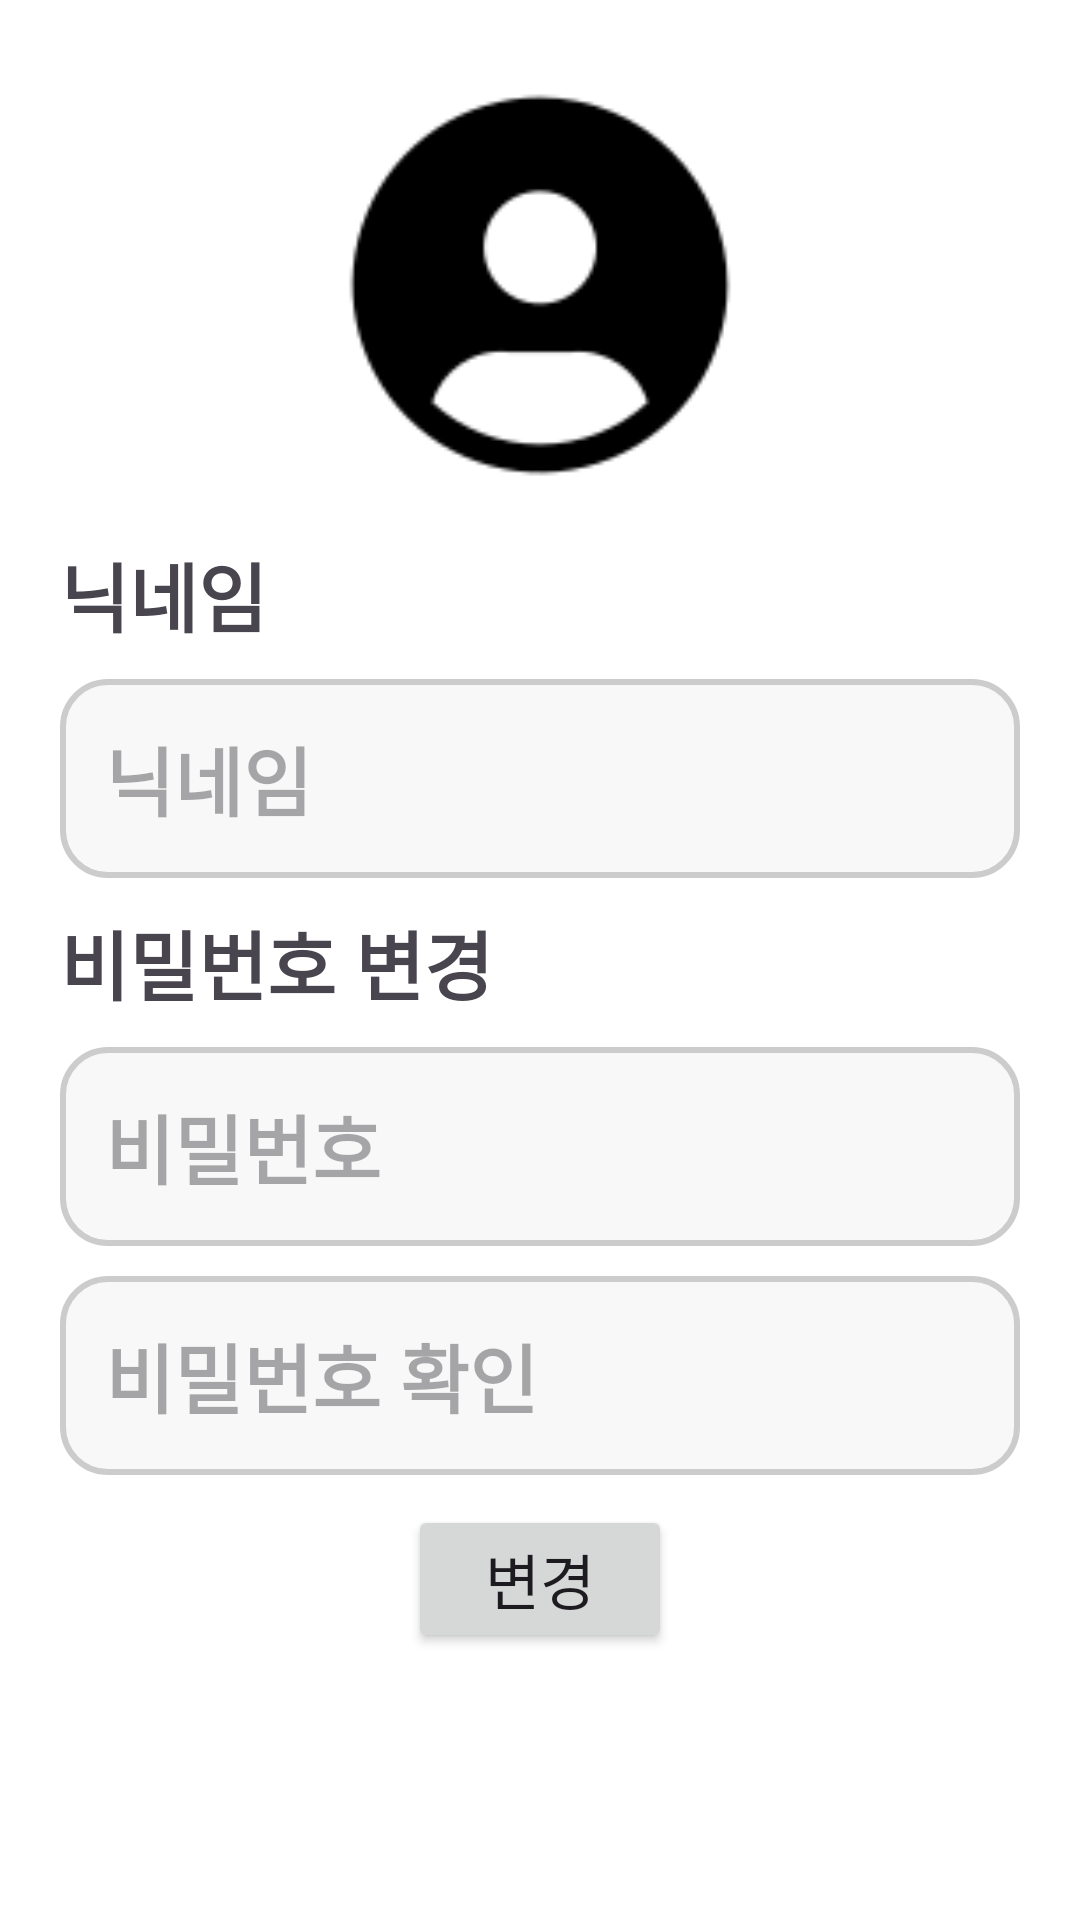

Write the Android layout XML for this screen, with the resource values it uses.
<!-- AndroidManifest.xml: application theme Theme.KESI -->
<!-- res/layout/fragment_account.xml -->
<?xml version="1.0" encoding="utf-8"?>
<androidx.constraintlayout.widget.ConstraintLayout
        xmlns:android="http://schemas.android.com/apk/res/android"
        xmlns:tools="http://schemas.android.com/tools"
        android:layout_width="match_parent"
        android:layout_height="match_parent"
        android:background="@color/subColor"
        xmlns:app="http://schemas.android.com/apk/res-auto"
        tools:context=".ui.account.AccountFragment">

    <ImageView
            android:id="@+id/ivProfilePicture"
            android:layout_width="150dp"
            android:layout_height="150dp"
            android:layout_marginTop="20dp"
            android:src="@drawable/ic_user"
            app:layout_constraintTop_toTopOf="parent"
            app:layout_constraintLeft_toLeftOf="parent"
            app:layout_constraintRight_toRightOf="parent"/>
    <TextView
            android:layout_width="wrap_content"
            android:layout_height="wrap_content"
            android:text="닉네임"
            android:textSize="25sp"
            android:textStyle="bold"
            android:layout_marginTop="10dp"
            android:layout_marginLeft="20dp"
            app:layout_constraintTop_toBottomOf="@+id/ivProfilePicture"
            app:layout_constraintStart_toStartOf="parent"
            android:id="@+id/tvNickname"/>
    <EditText
            android:layout_width="0dp"
            android:layout_height="wrap_content"
            android:hint="닉네임"
            android:textSize="25sp"
            android:textStyle="bold"
            android:layout_marginTop="10dp"
            android:layout_marginLeft="20dp"
            android:layout_marginRight="20dp"
            android:background="@drawable/edit_text_background"
            app:layout_constraintTop_toBottomOf="@+id/tvNickname"
            app:layout_constraintEnd_toEndOf="parent"
            app:layout_constraintStart_toStartOf="parent"
            android:id="@+id/etNickname"/>
    <TextView
            android:layout_width="wrap_content"
            android:layout_height="wrap_content"
            android:text="비밀번호 변경"
            android:textSize="25sp"
            android:textStyle="bold"
            android:layout_marginTop="10dp"
            android:layout_marginLeft="20dp"
            app:layout_constraintTop_toBottomOf="@+id/etNickname"
            app:layout_constraintStart_toStartOf="parent"
            android:id="@+id/tvChangePassword"/>
    <EditText
            android:id="@+id/etPassword"
            android:layout_width="0dp"
            android:layout_height="wrap_content"
            android:hint="비밀번호"
            android:textSize="25sp"
            android:textStyle="bold"
            android:layout_marginLeft="20dp"
            android:layout_marginRight="20dp"
            android:layout_marginTop="10dp"
            android:background="@drawable/edit_text_background"
            app:layout_constraintEnd_toEndOf="parent"
            app:layout_constraintStart_toStartOf="parent"
            app:layout_constraintTop_toBottomOf="@+id/tvChangePassword"/>
    <EditText
            android:id="@+id/etVerifyPassword"
            android:layout_width="0dp"
            android:layout_height="wrap_content"
            android:hint="비밀번호 확인"
            android:textSize="25sp"
            android:textStyle="bold"
            android:layout_marginLeft="20dp"
            android:layout_marginRight="20dp"
            android:layout_marginTop="10dp"
            android:background="@drawable/edit_text_background"
            app:layout_constraintEnd_toEndOf="parent"
            app:layout_constraintStart_toStartOf="parent"
            app:layout_constraintTop_toBottomOf="@+id/etPassword"/>
    <Button
            android:layout_width="wrap_content"
            android:layout_height="wrap_content"
            android:text="변경"
            android:textSize="20sp"
            android:layout_marginTop="10dp"
            app:layout_constraintTop_toBottomOf="@+id/etVerifyPassword"
            app:layout_constraintLeft_toLeftOf="parent"
            app:layout_constraintRight_toRightOf="parent"/>
</androidx.constraintlayout.widget.ConstraintLayout>
<!-- resources referenced by this layout -->
<resources>
  <color name="subColor">#FFFFFF</color>
  <!-- drawable edit_text_background (drawable) -->
  <?xml version="1.0" encoding="utf-8"?>
  <shape xmlns:android="http://schemas.android.com/apk/res/android">
      <corners android:radius="15dp"/>
      <stroke android:color="@color/edit_text_stroke"
              android:width="2dp"/>
      <solid android:color="@color/edit_text_background"/>
      <padding android:top="15dp"
              android:bottom="15dp"
               android:right="15dp"
               android:left="15dp"/>
  </shape>
  <!-- drawable ic_user: png bitmap (drawable, 2532 bytes) -->
  <style name="Theme.KESI" parent="Base.Theme.KESI" />
  <color name="edit_text_stroke">#CCCCCC</color>
  <color name="edit_text_background">#F8F8F8</color>
  <style name="Base.Theme.KESI" parent="Theme.Material3.DayNight.NoActionBar">
          
          <item name="colorPrimary">@color/mainColor</item>
      </style>
  <color name="mainColor">#000000</color>
</resources>
